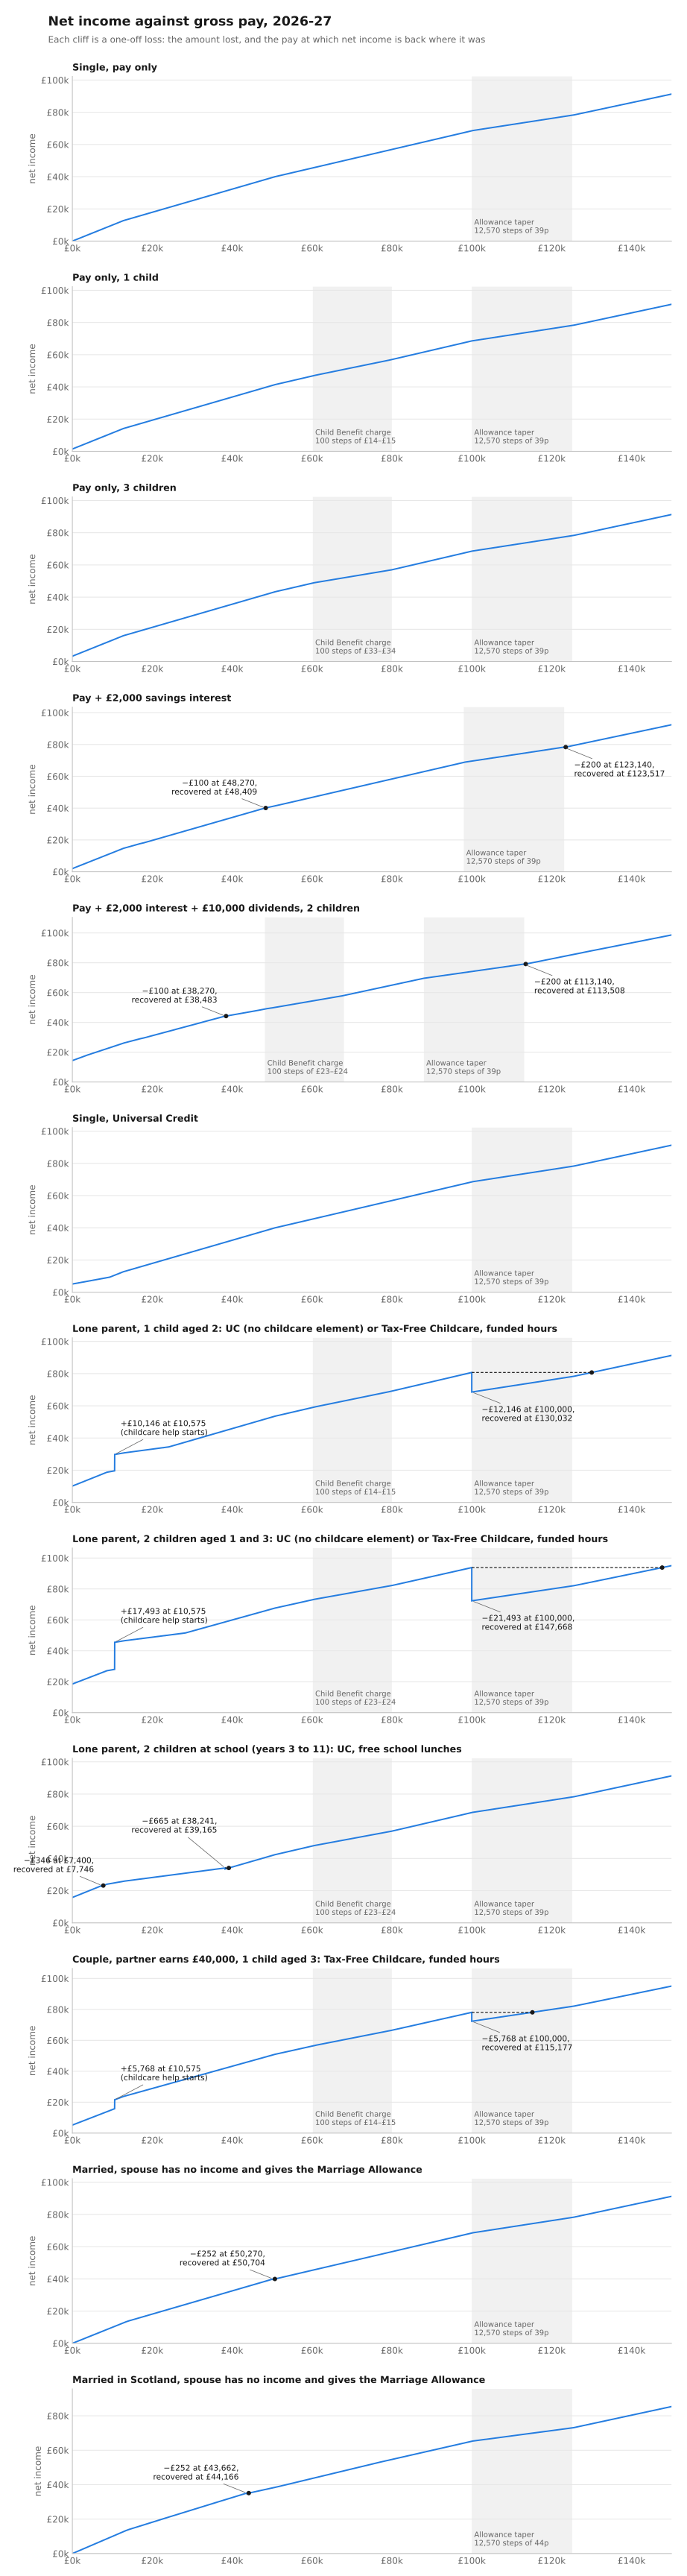

Values plotted in this chart, from the file beside it:
pay_pounds, single, one_child, three_children, savings, mixed, uc_single, uc_one_child, uc_two_children, uc_school_meals, couple_child_3, ma_receive, ma_receive_scotland
0, 0.00, 1434, 3331, 2000, 14382, 5099, 10180, 18543, 15787, 5201, 0.00, 0.00
1000, 1000, 2434, 4331, 3000, 15382, 5549, 11180, 19543, 16787, 6201, 1000, 1000
2000, 2000, 3434, 5331, 4000, 16382, 5999, 12180, 20543, 17787, 7201, 2000, 2000
3000, 3000, 4434, 6331, 5000, 17382, 6449, 13180, 21543, 18787, 8201, 3000, 3000
4000, 4000, 5434, 7331, 6000, 18282, 6899, 14180, 22543, 19787, 9201, 4000, 4000
5000, 5000, 6434, 8331, 7000, 19175, 7349, 15180, 23543, 20787, 10201, 5000, 5000
6000, 6000, 7434, 9331, 8000, 20067, 7799, 16180, 24543, 21787, 11201, 6000, 6000
7000, 7000, 8434, 10331, 9000, 20960, 8249, 17180, 25543, 22787, 12201, 7000, 7000
8000, 8000, 9434, 11331, 10000, 21852, 8699, 18180, 26543, 23441, 13201, 8000, 8000
9000, 9000, 10434, 12331, 11000, 22745, 9149, 18916, 27279, 24177, 14201, 9000, 9000
10000, 10000, 11434, 13331, 12000, 23637, 10000, 19366, 27729, 24627, 15201, 10000, 10000
11000, 11000, 12434, 14331, 13000, 24530, 11000, 29962, 45673, 25077, 21969, 11000, 11000
12000, 12000, 13434, 15331, 14000, 25422, 12000, 30412, 46123, 25527, 22969, 12000, 12000
13000, 12880, 14313, 16211, 14880, 26241, 12880, 30808, 46519, 25923, 23849, 12966, 12966
14000, 13600, 15033, 16931, 15600, 26961, 13600, 31132, 46843, 26247, 24569, 13852, 13866
15000, 14320, 15753, 17651, 16320, 27681, 14320, 31456, 47167, 26571, 25289, 14572, 14596
16000, 15040, 16473, 18371, 17040, 28401, 15040, 31780, 47491, 26895, 26009, 15292, 15326
17000, 15760, 17193, 19091, 17674, 29035, 15760, 32104, 47815, 27219, 26729, 16012, 16051
18000, 16480, 17913, 19811, 18280, 29641, 16480, 32428, 48139, 27543, 27449, 16732, 16771
19000, 17200, 18633, 20531, 19000, 30361, 17200, 32752, 48463, 27867, 28169, 17452, 17491
20000, 17920, 19353, 21251, 19720, 31081, 17920, 33076, 48787, 28191, 28889, 18172, 18211
21000, 18640, 20073, 21971, 20440, 31801, 18640, 33400, 49111, 28515, 29609, 18892, 18931
22000, 19360, 20793, 22691, 21160, 32521, 19360, 33724, 49435, 28839, 30329, 19612, 19651
23000, 20080, 21513, 23411, 21880, 33241, 20080, 34048, 49759, 29163, 31049, 20332, 20371
24000, 20800, 22233, 24131, 22600, 33961, 20800, 34379, 50083, 29487, 31769, 21052, 21091
25000, 21520, 22953, 24851, 23320, 34681, 21520, 35099, 50407, 29811, 32489, 21772, 21811
26000, 22240, 23673, 25571, 24040, 35401, 22240, 35819, 50731, 30135, 33209, 22492, 22531
27000, 22960, 24393, 26291, 24760, 36121, 22960, 36539, 51055, 30459, 33929, 23212, 23251
28000, 23680, 25113, 27011, 25480, 36841, 23680, 37259, 51379, 30783, 34649, 23932, 23971
29000, 24400, 25833, 27731, 26200, 37561, 24400, 37979, 52043, 31107, 35369, 24652, 24691
30000, 25120, 26553, 28451, 26920, 38281, 25120, 38699, 52763, 31431, 36089, 25372, 25407
31000, 25840, 27273, 29171, 27640, 39001, 25840, 39419, 53483, 31755, 36809, 26092, 26117
32000, 26560, 27993, 29891, 28360, 39721, 26560, 40139, 54203, 32079, 37529, 26812, 26827
33000, 27280, 28713, 30611, 29080, 40441, 27280, 40859, 54923, 32403, 38249, 27532, 27537
34000, 28000, 29433, 31331, 29800, 41161, 28000, 41579, 55643, 32727, 38969, 28252, 28247
35000, 28720, 30153, 32051, 30520, 41881, 28720, 42299, 56363, 33051, 39689, 28972, 28957
36000, 29440, 30873, 32771, 31240, 42601, 29440, 43019, 57083, 33375, 40409, 29692, 29667
37000, 30160, 31593, 33491, 31960, 43321, 30160, 43739, 57803, 33699, 41129, 30412, 30377
38000, 30880, 32313, 34211, 32680, 44041, 30880, 44459, 58523, 34023, 41849, 31132, 31087
39000, 31600, 33033, 34931, 33400, 44478, 31600, 45179, 59243, 33982, 42569, 31852, 31797
40000, 32320, 33753, 35651, 34120, 44948, 32320, 45899, 59963, 34702, 43289, 32572, 32507
41000, 33040, 34473, 36371, 34840, 45418, 33040, 46619, 60683, 35422, 44009, 33292, 33217
42000, 33760, 35193, 37091, 35560, 45888, 33760, 47339, 61403, 36142, 44729, 34012, 33927
43000, 34480, 35913, 37811, 36280, 46358, 34480, 48059, 62123, 36862, 45449, 34732, 34637
44000, 35200, 36633, 38531, 37000, 46828, 35200, 48779, 62843, 37582, 46169, 35452, 35024
45000, 35920, 37353, 39251, 37720, 47298, 35920, 49499, 63563, 38302, 46889, 36172, 35524
46000, 36640, 38073, 39971, 38440, 47768, 36640, 50219, 64283, 39022, 47609, 36892, 36024
47000, 37360, 38793, 40691, 39160, 48324, 37360, 50939, 65003, 39742, 48329, 37612, 36524
48000, 38080, 39513, 41411, 39880, 48887, 38080, 51659, 65723, 40462, 49049, 38332, 37024
49000, 38800, 40233, 42131, 40454, 49321, 38800, 52379, 66443, 41182, 49769, 39052, 37524
50000, 39520, 40953, 42851, 40974, 49722, 39520, 53099, 67163, 41902, 50489, 39772, 38024
51000, 40137, 41571, 43468, 41537, 50166, 40137, 53717, 67781, 42520, 51106, 40137, 38567
52000, 40717, 42151, 44048, 42117, 50628, 40717, 54297, 68361, 43100, 51686, 40717, 39127
53000, 41297, 42731, 44628, 42697, 51088, 41297, 54877, 68941, 43680, 52266, 41297, 39687
54000, 41877, 43311, 45208, 43277, 51550, 41877, 55457, 69521, 44260, 52846, 41877, 40247
55000, 42457, 43891, 45788, 43857, 52010, 42457, 56037, 70101, 44840, 53426, 42457, 40807
56000, 43037, 44471, 46368, 44437, 52472, 43037, 56617, 70681, 45420, 54006, 43037, 41367
57000, 43617, 45051, 46948, 45017, 52932, 43617, 57197, 71261, 46000, 54586, 43617, 41927
58000, 44197, 45631, 47528, 45597, 53392, 44197, 57777, 71841, 46580, 55166, 44197, 42487
59000, 44777, 46211, 48108, 46177, 53854, 44777, 58357, 72421, 47160, 55746, 44777, 43047
... 91 more rows
